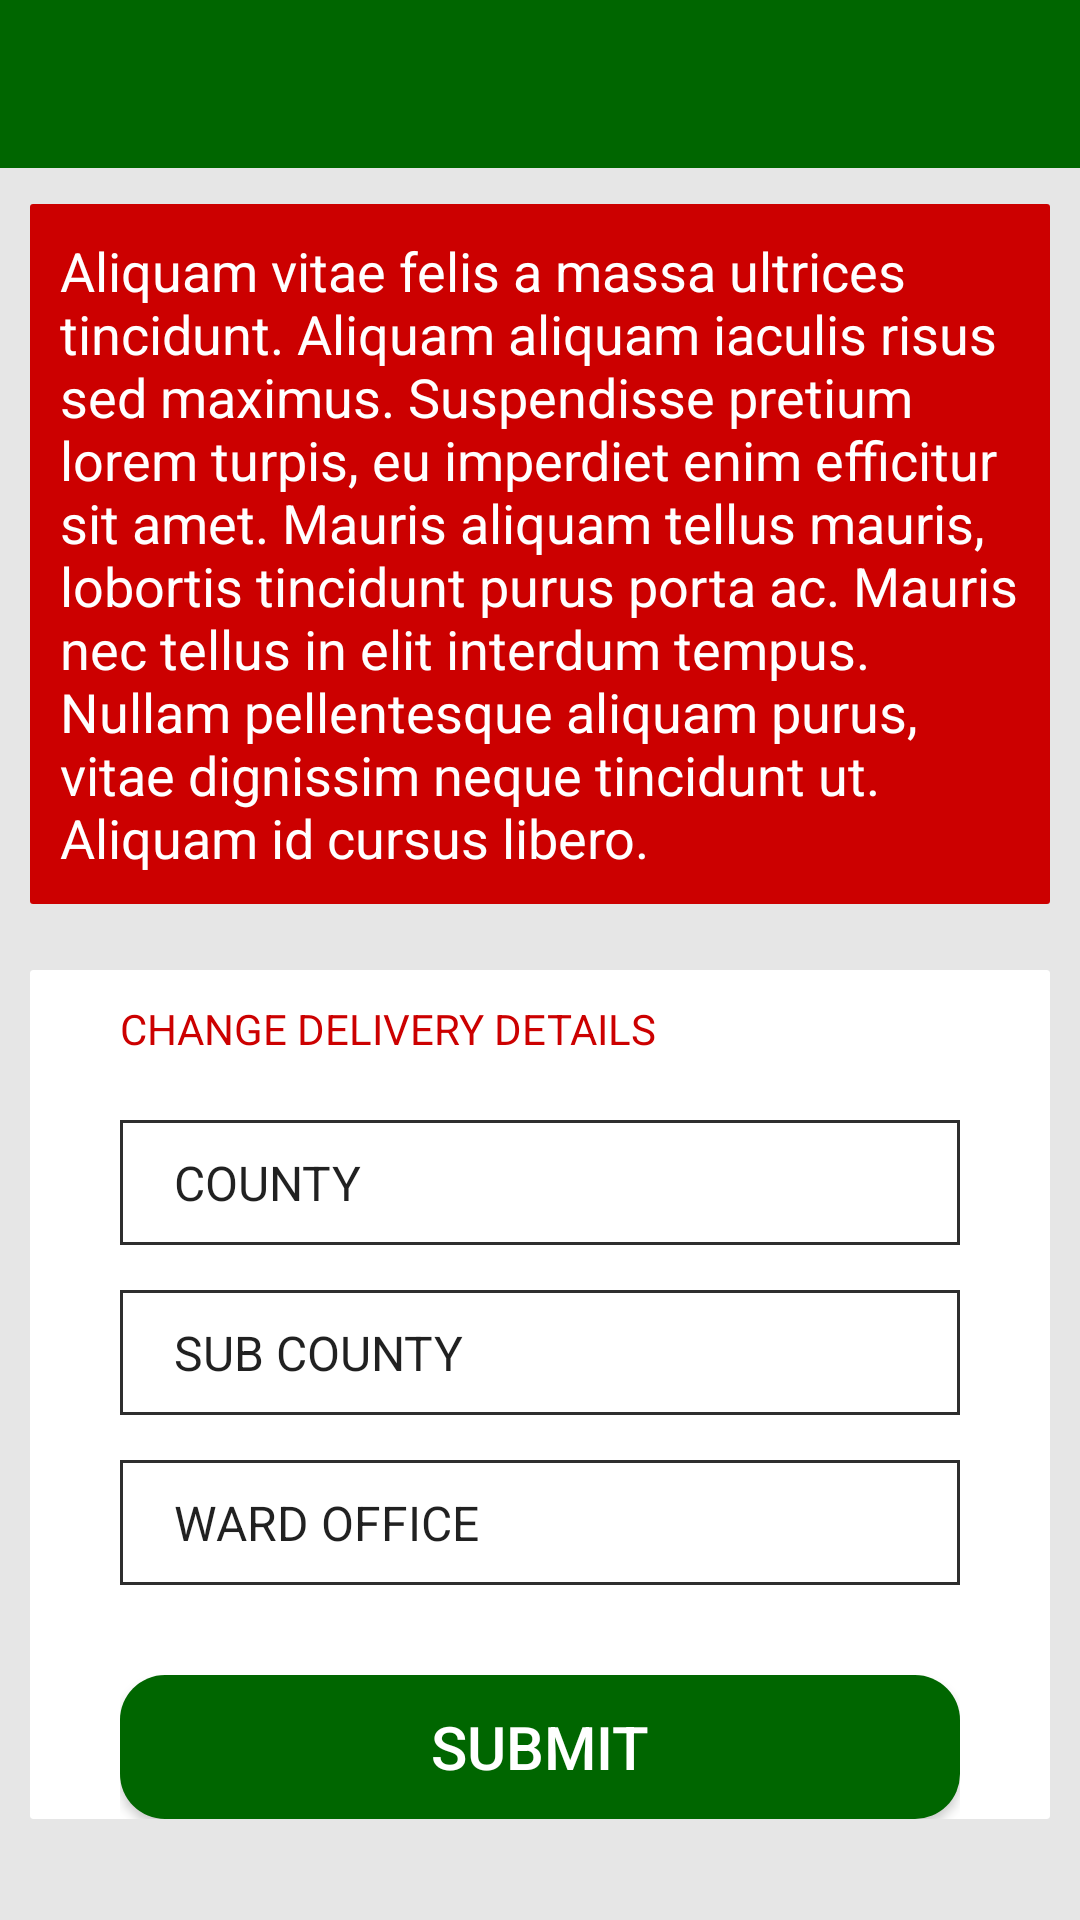

Write the Android layout XML for this screen, with the resource values it uses.
<!-- AndroidManifest.xml: application theme Theme.IDCARD -->
<!-- res/layout/activity_therapist.xml -->
<?xml version="1.0" encoding="utf-8"?>
<LinearLayout xmlns:android="http://schemas.android.com/apk/res/android"
    xmlns:app="http://schemas.android.com/apk/res-auto"
    xmlns:tools="http://schemas.android.com/tools"
    android:layout_width="match_parent"
    android:layout_height="match_parent"
    android:background="#E6E6E6"
    android:orientation="vertical">

    <com.google.android.material.appbar.AppBarLayout
        android:layout_width="match_parent"
        android:layout_height="wrap_content"
        android:theme="@style/Theme.BUSINESS.AppBarOverlay">
        <androidx.appcompat.widget.Toolbar
            android:id="@+id/toolbar"
            android:layout_width="match_parent"
            android:layout_height="?attr/actionBarSize"
            android:background="#006600"
            android:theme="@style/Theme.BUSINESS.AppBarOverlay"/>            app:subtitle=""
            app:subtitleTextColor="@color/white"
            app:title="DELIVERY STATUS"
            app:titleTextColor="@color/white"
            />

    </com.google.android.material.appbar.AppBarLayout>

    <ScrollView
        android:layout_width="match_parent"
        android:layout_height="match_parent">

        <LinearLayout
            android:layout_width="match_parent"
            android:layout_height="match_parent"
            android:background="#E6E6E6"
            android:orientation="vertical"
            android:padding="10dp"
            android:paddingBottom="20dp"
            tools:context=".MainActivity">


            <androidx.cardview.widget.CardView
                android:layout_width="match_parent"
                android:layout_height="wrap_content"
                android:padding="5dp"
                app:cardElevation="0dp"
                android:layout_marginTop="2dp"
                app:cardCornerRadius="1dp">

                <LinearLayout
                    android:layout_width="match_parent"
                    android:layout_height="match_parent"
                    android:orientation="vertical"
                    android:padding="10dp"
                    android:background="@color/red"
                    >


                    <TextView
                        android:layout_width="match_parent"
                        android:layout_height="wrap_content"
                        android:text="Aliquam vitae felis a massa ultrices tincidunt. Aliquam aliquam iaculis risus sed maximus. Suspendisse pretium lorem turpis, eu imperdiet enim efficitur sit amet. Mauris aliquam tellus mauris, lobortis tincidunt purus porta ac. Mauris nec tellus in elit interdum tempus. Nullam pellentesque aliquam purus, vitae dignissim neque tincidunt ut. Aliquam id cursus libero.
"
                        android:textColor="@color/white"
                        android:textSize="18sp" />

                </LinearLayout>
            </androidx.cardview.widget.CardView>
            <androidx.cardview.widget.CardView
                android:layout_width="match_parent"
                android:layout_height="wrap_content"
                android:padding="5dp"
                app:cardElevation="0dp"
                android:layout_marginTop="20dp"
                app:cardCornerRadius="1dp"/>


            <androidx.cardview.widget.CardView
                android:layout_width="match_parent"
                android:layout_height="wrap_content"
                android:padding="5dp"
                app:cardElevation="0dp"
                android:layout_marginTop="2dp"
                app:cardCornerRadius="1dp">

                <LinearLayout
                    android:layout_width="match_parent"
                    android:orientation="vertical"
                    android:paddingStart="30dp"
                    android:paddingEnd="30dp"
                    android:layout_height="wrap_content">

                    <TextView
                        android:layout_width="match_parent"
                        android:layout_height="wrap_content"
                        android:layout_marginTop="10dp"
                        android:height="25dp"
                        android:text="CHANGE DELIVERY DETAILS"
                        android:textColor="@color/red" />

                    <Spinner
                        android:id="@+id/planets_spinner"
                        android:layout_width="match_parent"
                        android:layout_height="wrap_content"
                        android:entries="@array/planets_spinner"
                        android:hint="COUNTY"
                        android:layout_marginTop="15dp"
                        android:padding="10dp"
                        android:background="@drawable/edit_backgroud"/>
                    <Spinner
                        android:layout_width="match_parent"
                        android:layout_height="wrap_content"
                        android:entries="@array/sub_counties"
                        android:hint="COUNTY"
                        android:padding="10dp"
                        android:layout_marginTop="15dp"
                        android:background="@drawable/edit_backgroud"/>
                    <Spinner
                        android:layout_width="match_parent"
                        android:layout_height="wrap_content"
                        android:entries="@array/ward"
                        android:hint="COUNTY"
                        android:padding="10dp"
                        android:layout_marginTop="15dp"
                        android:background="@drawable/edit_backgroud"/>


                    <androidx.appcompat.widget.AppCompatButton
                        android:layout_width="match_parent"
                        android:layout_height="wrap_content"
                        android:padding="2dp"
                        android:textColor="@color/white"
                        android:textSize="20sp"
                        android:id="@+id/test"
                        android:background="@drawable/button_backgroud"
                        android:layout_marginTop="30dp"
                        android:text="SUBMIT" />
                </LinearLayout>
            </androidx.cardview.widget.CardView>
        </LinearLayout>
    </ScrollView>

</LinearLayout>
<!-- resources referenced by this layout -->
<resources>
  <string-array name="sub_counties">
          <item>SUB COUNTY</item><item>Ainabkoi</item><item>Ainamoi </item><item>Aldai</item><item>Alego Usonga</item>
          <item>Awendo</item><item>Bahati</item><item>Balambala</item><item>Banissa</item><item>Baringo Central</item>
          <item>Ainabkoi</item><item>Ainamoi </item><item>Aldai</item><item>Alego Usonga</item><item>Awendo</item>
          <item>Bahati</item><item>Balambala</item><item>Banissa</item><item>Baringo Central</item>
          <item>Baringo North</item><item>Baringo South</item><item>Belgut</item><item>Bobasi</item><item>Bomachoge Borabu</item>
          <item>Bomachoge Chache</item><item>Bomet Central</item><item>Bomet East</item><item>Bonchari</item><item>Bondo</item><item>Borabu</item>
          <item>Budalangi</item><item>Bumulaoi</item><item>Bura</item><item>Bureti</item><item>Butere</item><item>Butula</item>
  
  
  
      </string-array>
  <string-array name="ward">
          <item>WARD OFFICE</item><item>Ainabkoi</item><item>Ainamoi </item><item>Aldai</item><item>Alego Usonga</item>
          <item>Awendo</item><item>Bahati</item><item>Balambala</item><item>Banissa</item><item>Baringo Central</item>
          <item>Ainabkoi</item><item>Ainamoi </item><item>Aldai</item><item>Alego Usonga</item><item>Awendo</item>
          <item>Bahati</item><item>Balambala</item><item>Banissa</item><item>Baringo Central</item>
          <item>Baringo North</item><item>Baringo South</item><item>Belgut</item><item>Bobasi</item><item>Bomachoge Borabu</item>
          <item>Bomachoge Chache</item><item>Bomet Central</item><item>Bomet East</item><item>Bonchari</item><item>Bondo</item><item>Borabu</item>
          <item>Budalangi</item><item>Bumulaoi</item><item>Bura</item><item>Bureti</item><item>Butere</item><item>Butula</item>
  
  
  
      </string-array>
  <color name="red">#CC0000</color>
  <color name="white">#FFFFFFFF</color>
  <!-- drawable button_backgroud (drawable) -->
  <?xml version="1.0" encoding="utf-8"?>
  <shape android:shape="rectangle"
      xmlns:android="http://schemas.android.com/apk/res/android">
  
      <solid android:color="#006600"/>
      <padding android:left="8dp"
          android:right="8dp"
          android:top="2dp"
          android:bottom="2dp"/>
      <corners android:radius="15dp"/>
  </shape>
  <!-- drawable edit_backgroud (drawable) -->
  <shape xmlns:android="http://schemas.android.com/apk/res/android"
      android:shape="rectangle" >
  
      <solid android:color="#FFFFFF"/>
  
      <stroke
          android:width="1dp"
          android:color="#2E2E2E"/>
  
  </shape>
  <style name="Theme.BUSINESS.AppBarOverlay" parent="ThemeOverlay.AppCompat.Dark.ActionBar" />
  <style name="Theme.IDCARD" parent="Theme.MaterialComponents.DayNight.DarkActionBar">
          
          <item name="colorPrimary">@color/green</item>
          <item name="colorPrimaryVariant">@color/green</item>
          <item name="colorOnPrimary">@color/white</item>
          
          <item name="colorSecondary">@color/teal_200</item>
          <item name="colorSecondaryVariant">@color/teal_700</item>
          <item name="colorOnSecondary">@color/black</item>
          
          <item name="android:statusBarColor" tools:targetApi="l">?attr/colorPrimaryVariant</item>
          
      </style>
  <color name="green">#006600</color>
  <color name="teal_200">#FF03DAC5</color>
  <color name="teal_700">#FF018786</color>
  <color name="black">#FF000000</color>
</resources>
